Dataset: dataset (GitHub, akasajal/animDex). Classes: antelope, badger, bat, bear, bee, beetle, bison, boar, butterfly, cat, caterpillar, chimpanzee, cockroach, cow, coyote, crab, crow, deer, dog, dolphin, donkey, dragonfly, duck, eagle, elephant, flamingo, fly, fox, goat, goldfish, goose, gorilla, grasshopper, hamster, hare, hedgehog, hippopotamus, hornbill, horse, hummingbird, hyena, jellyfish, kangaroo, koala, ladybugs, leopard, lion, lizard, lobster, mosquito, moth, mouse, octopus, okapi, orangutan, otter, owl, oyster, panda, parrot, pelecaniformes, penguin, pig, pigeon, porcupine, possum, raccoon, rat, reindeer, rhinoceros, sandpiper, seahorse, seal, shark, sheep, snake, sparrow, squid, squirrel, starfish, swan, tiger, turkey, turtle, whale, wolf, wombat, woodpecker, zebra.

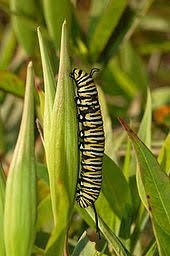
Label: caterpillar

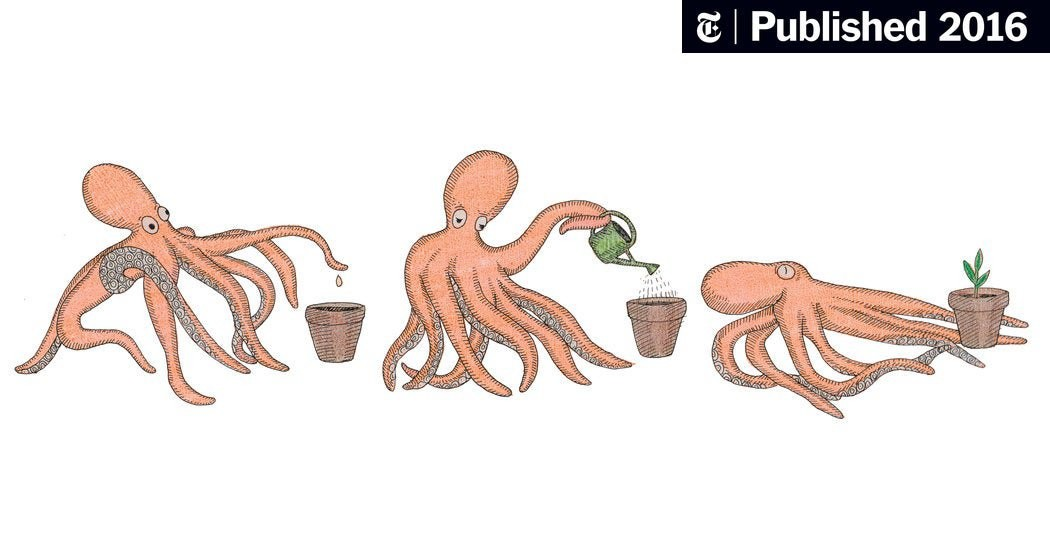
Label: octopus

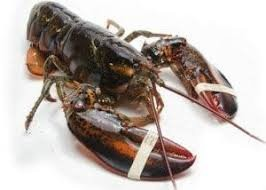
Label: lobster

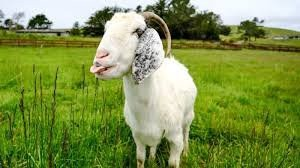
Label: goat

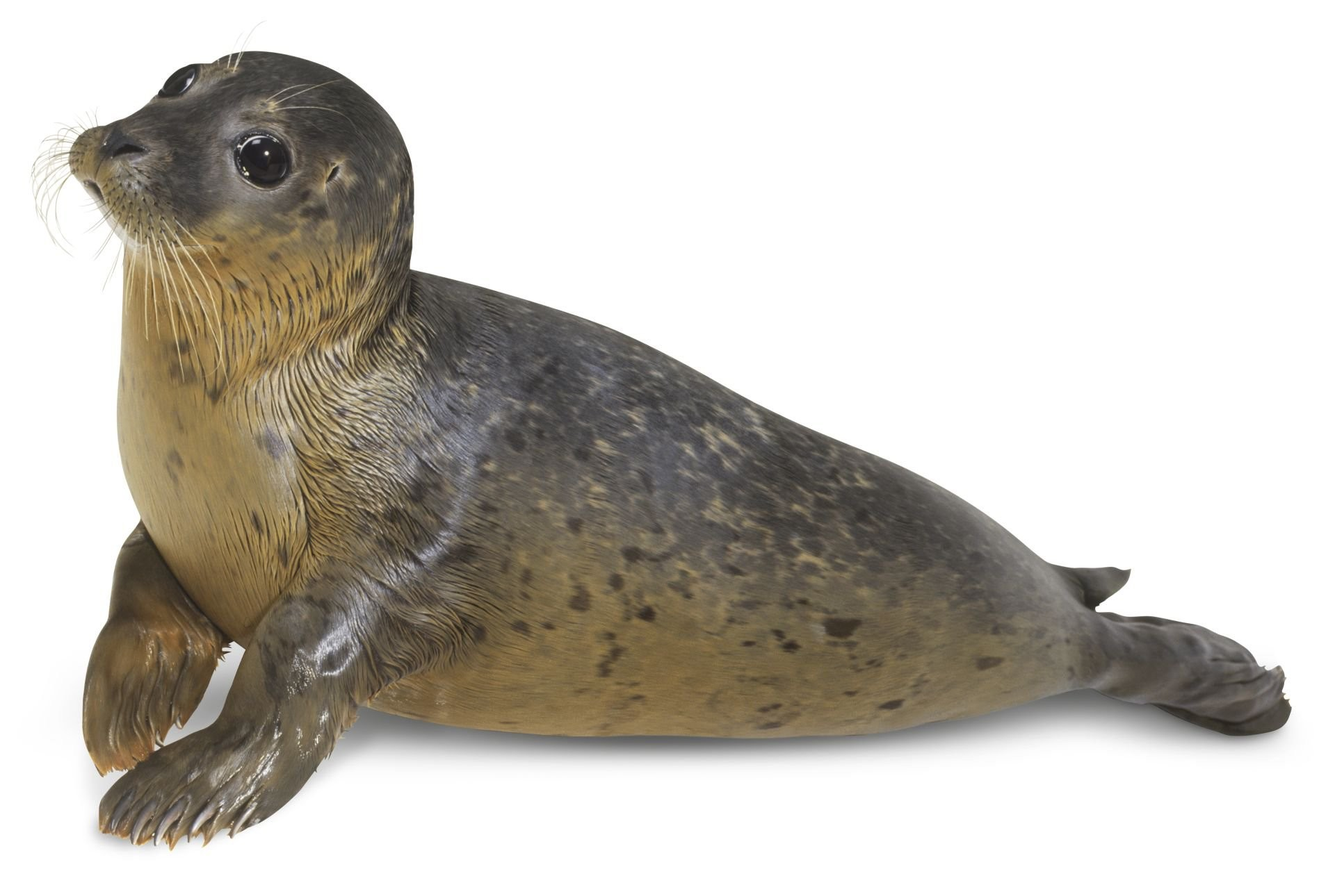
Label: seal

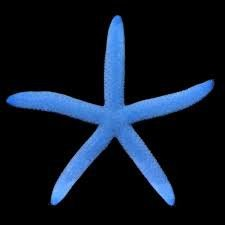
Label: starfish
